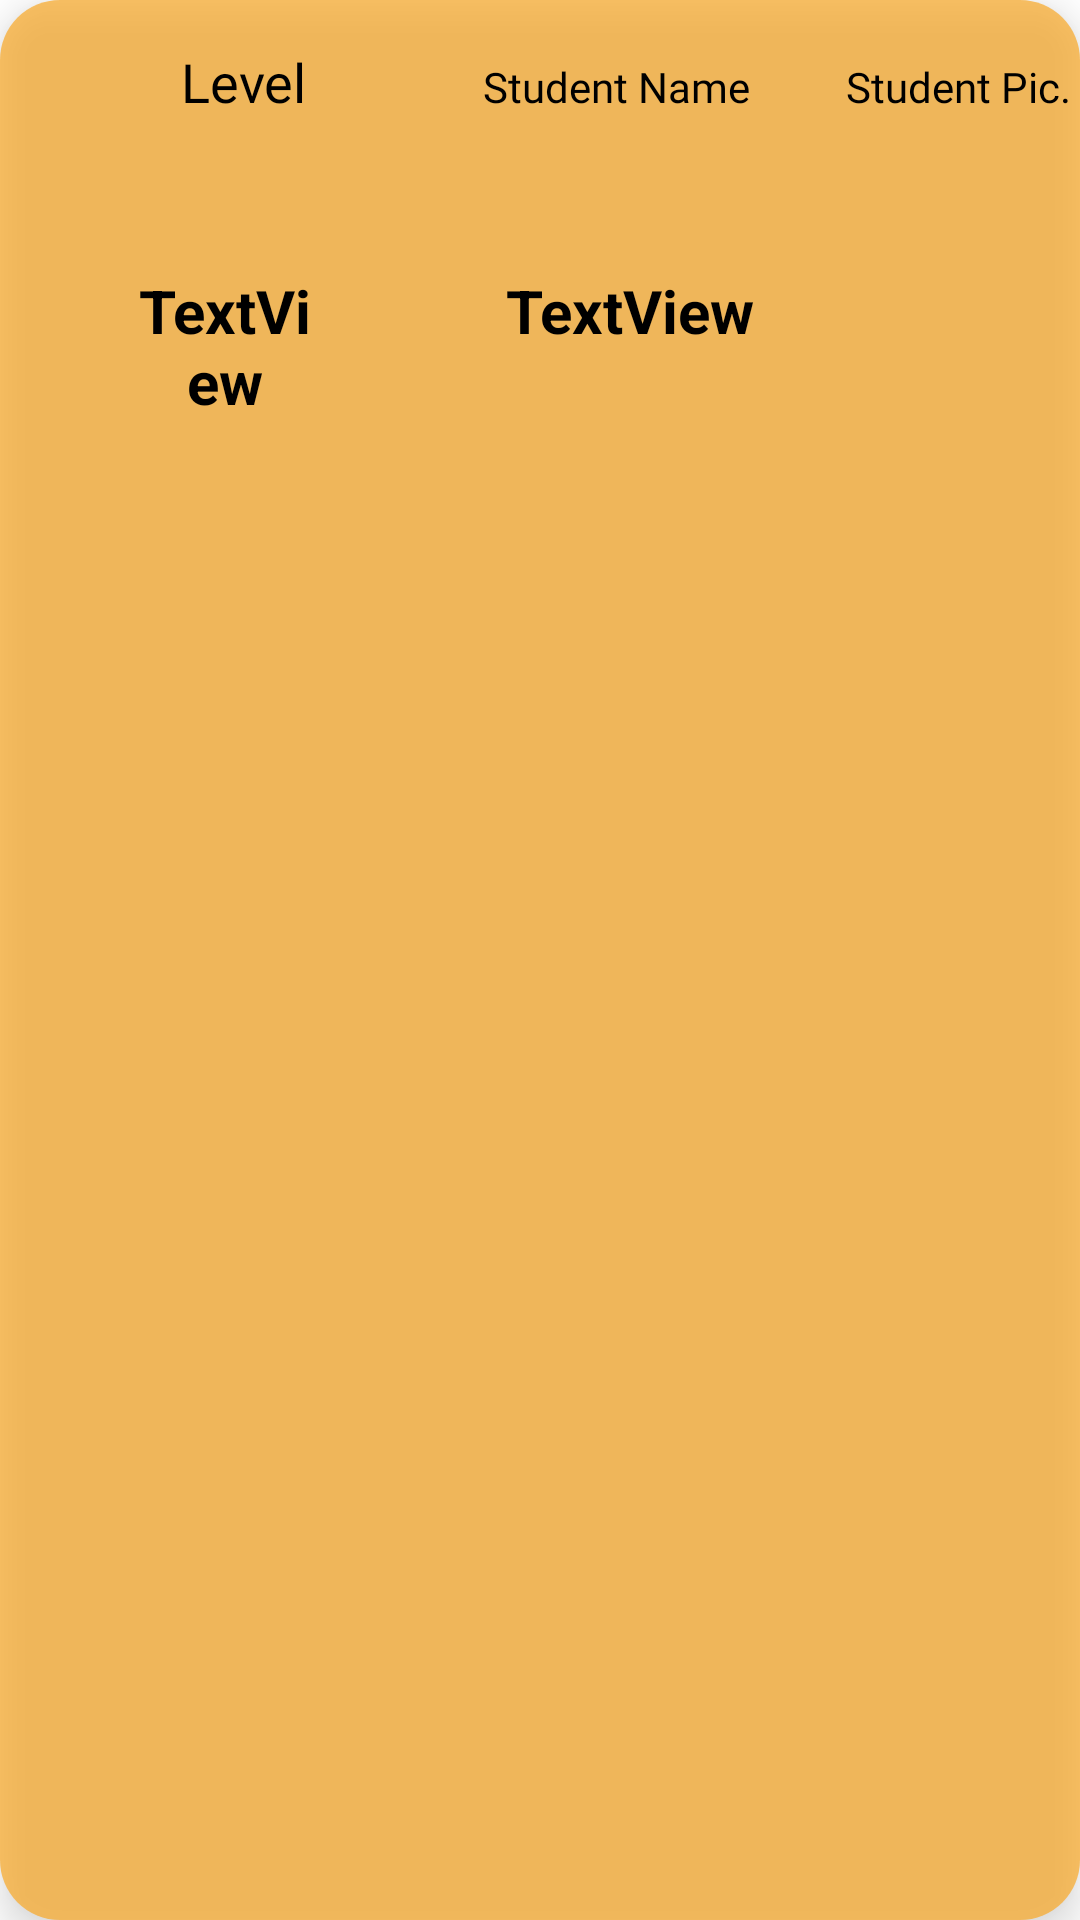

The Android layout XML behind this screen, and the referenced resources:
<!-- AndroidManifest.xml: application theme Theme.SchoolApp -->
<!-- res/layout/section_list_item.xml -->
<?xml version="1.0" encoding="utf-8"?>
<LinearLayout xmlns:android="http://schemas.android.com/apk/res/android"
    xmlns:app="http://schemas.android.com/apk/res-auto"
    xmlns:tools="http://schemas.android.com/tools"
    android:layout_width="match_parent"
    android:layout_height="150dp"
    android:layout_marginRight="3dp"
    android:layout_marginLeft="3dp"
    android:background="@drawable/layer1_round"
    android:orientation="vertical"
    android:elevation="7dp"
    android:layout_marginBottom="7dp">

    <LinearLayout
        android:layout_width="400dp"
        android:layout_height="60dp"
        android:layout_marginTop="10dp"
        android:layout_marginLeft="3dp"
        android:layout_marginRight="3dp"
        android:background="@drawable/layer_round"
        android:orientation="horizontal">

        <TextView
            android:id="@+id/textView5"
            android:layout_width="96dp"
            android:layout_height="wrap_content"
            android:layout_marginStart="30dp"
            android:layout_marginTop="5dp"
            android:fontFamily="@font/bungee_inline"
            android:text="Level"
            android:textAlignment="center"
            android:textColor="#000000"
            android:textSize="18dp" />

        <TextView
            android:id="@+id/textView6"
            android:layout_width="93dp"
            android:layout_height="wrap_content"
            android:layout_marginStart="30dp"
            android:layout_marginTop="5dp"
            android:fontFamily="@font/bungee_inline"
            android:text="Student Name"
            android:textAlignment="center"
            android:textColor="#000000"
            android:textSize="14dp" />

        <TextView
            android:id="@+id/textView7"
            android:layout_width="136dp"
            android:layout_height="wrap_content"
            android:layout_marginStart="30dp"
            android:layout_marginTop="5dp"
            android:fontFamily="@font/bungee_inline"
            android:text="Student Pic."
            android:textColor="#000000"
            android:textSize="14dp" />
    </LinearLayout>

    <LinearLayout
        android:layout_width="match_parent"
        android:layout_height="match_parent"
        android:orientation="horizontal"
        android:layout_marginTop="10dp">

        <TextView
            android:id="@+id/edu"
            android:layout_width="60dp"
            android:layout_height="50dp"
            android:layout_marginLeft="45dp"
            android:layout_marginTop="10dp"
            android:text="TextView"
            android:textAlignment="center"
            android:textColor="#000000"
            android:textSize="20dp"
            android:textStyle="bold" />


        <TextView
            android:id="@+id/sname"
            android:layout_width="100dp"
            android:layout_height="50dp"
            android:layout_marginLeft="55dp"
            android:layout_marginTop="10dp"
            android:text="TextView"
            android:textAlignment="center"
            android:textColor="#000000"
            android:textSize="20dp"
            android:textStyle="bold" />

        <ImageView
            android:id="@+id/imageView"
            android:layout_width="70dp"
            android:layout_height="70dp"
            android:layout_marginLeft="30dp"
            android:padding="5dp"
            android:scaleType="fitXY"
            tools:srcCompat="@tools:sample/avatars" />

        <ImageView
            android:id="@+id/tot"
            android:layout_width="20dp"
            android:layout_height="20dp"
            android:layout_marginTop="40dp"
            android:layout_marginLeft="5dp"
            app:srcCompat="@android:drawable/ic_menu_delete" />


    </LinearLayout>

    <View
        android:id="@+id/view"
        android:layout_width="match_parent"
        android:layout_height="wrap_content" />

</LinearLayout>
<!-- resources referenced by this layout -->
<resources>
  <!-- drawable layer1_round (drawable) -->
  <?xml version="1.0" encoding="utf-8"?>
  <shape xmlns:android="http://schemas.android.com/apk/res/android">
      <solid android:color="#B3F9A825"/>
      <corners android:radius="20dp"/>
  </shape>
  <style name="Theme.SchoolApp" parent="Theme.MaterialComponents.DayNight.NoActionBar">
          
          <item name="colorPrimary">@color/purple_500</item>
          <item name="colorPrimaryVariant">@color/purple_700</item>
          <item name="colorOnPrimary">@color/white</item>
          
          <item name="colorSecondary">@color/teal_200</item>
          <item name="colorSecondaryVariant">@color/teal_700</item>
          <item name="colorOnSecondary">@color/black</item>
          
          <item name="android:statusBarColor" tools:targetApi="l">?attr/colorPrimaryVariant</item>
          
      </style>
  <!-- not gathered from this repository: default colours our renderer supplied (Android Studio template values) -->
  <color name="purple_500">#FF6200EE</color>
  <color name="purple_700">#FF3700B3</color>
  <color name="teal_200">#FF03DAC5</color>
  <color name="teal_700">#FF018786</color>
  <color name="black">#FF000000</color>
  <color name="white">#FFFFFFFF</color>
</resources>
